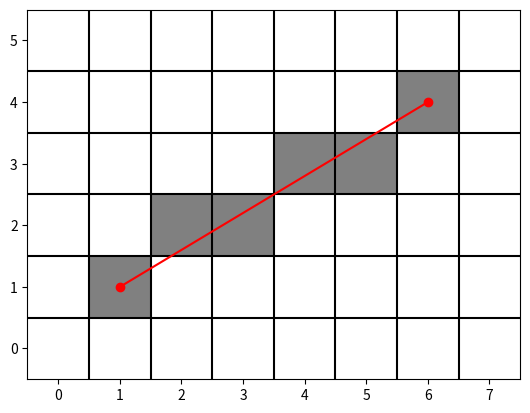

This chart was generated by the following Python code:
import numpy as np


def interaction2line(e):
    path = []
    max_d = np.argmax(np.abs(e))
    for i in range(0, abs(e[max_d]) + 1):
        coord = ()
        for d in range(len(e)):
            coord += (int(np.round((i * e[d]) / abs(e[max_d]))),)
        path.append(coord)
    return path


def get_line_array(offset: np.ndarray, img: np.ndarray) -> np.ndarray:
    path = interaction2line(offset)
    path_img = np.zeros((len(path),) + img.shape)
    for j, diff in enumerate(path):
        slicer_a = tuple(slice(max(0, -diff[i]), min(img.shape[i], img.shape[i] - diff[i]))
                         for i in range(len(offset)))
        slicer_b = tuple(slice(max(0, diff[i]), min(img.shape[i], img.shape[i] + diff[i]))
                         for i in range(len(offset)))
        path_img[(j,) + slicer_a] = img[slicer_b]
    return path_img


def get_line_costs(offsets: np.ndarray, img: np.ndarray, method=np.max) -> np.ndarray:
    line_costs = np.zeros((offsets.shape[0],) + img.shape, dtype=img.dtype)
    for i, offset in enumerate(offsets):
        path_img = get_line_array(offset, img)
        line_costs[i] = method(path_img, axis=0)
    return line_costs


def main():
    import matplotlib.pyplot as plt

    shape = (8, 6)
    e = (5, 3)
    dx, dy = (1, 1)

    line = interaction2line(e)
    pixels = [(x+dx, y+dy) for x, y in line]

    fig, ax = plt.subplots()

    img = np.ones(shape)
    for x, y in pixels:
        img[x, y] = 0.5

    ax.imshow(img.T, cmap="gray", vmax=1, vmin=0)

    for i in range(1, shape[1]):
        ax.plot([-0.5, shape[0] - 0.5], [i - 0.5, i - 0.5], color="black")
    for i in range(1, shape[0]):
        ax.plot([i - 0.5, i - 0.5], [-0.5, shape[1] - 0.5], color="black")
    ax.plot([dx, dx + e[0]], [dy, dy+e[1]], color="red", marker="o")

    ax.set_xlim(-0.5, shape[0] - 0.5)
    ax.set_ylim(-0.5, shape[1] - 0.5)
    plt.show()


if __name__ == "__main__":
    main()
